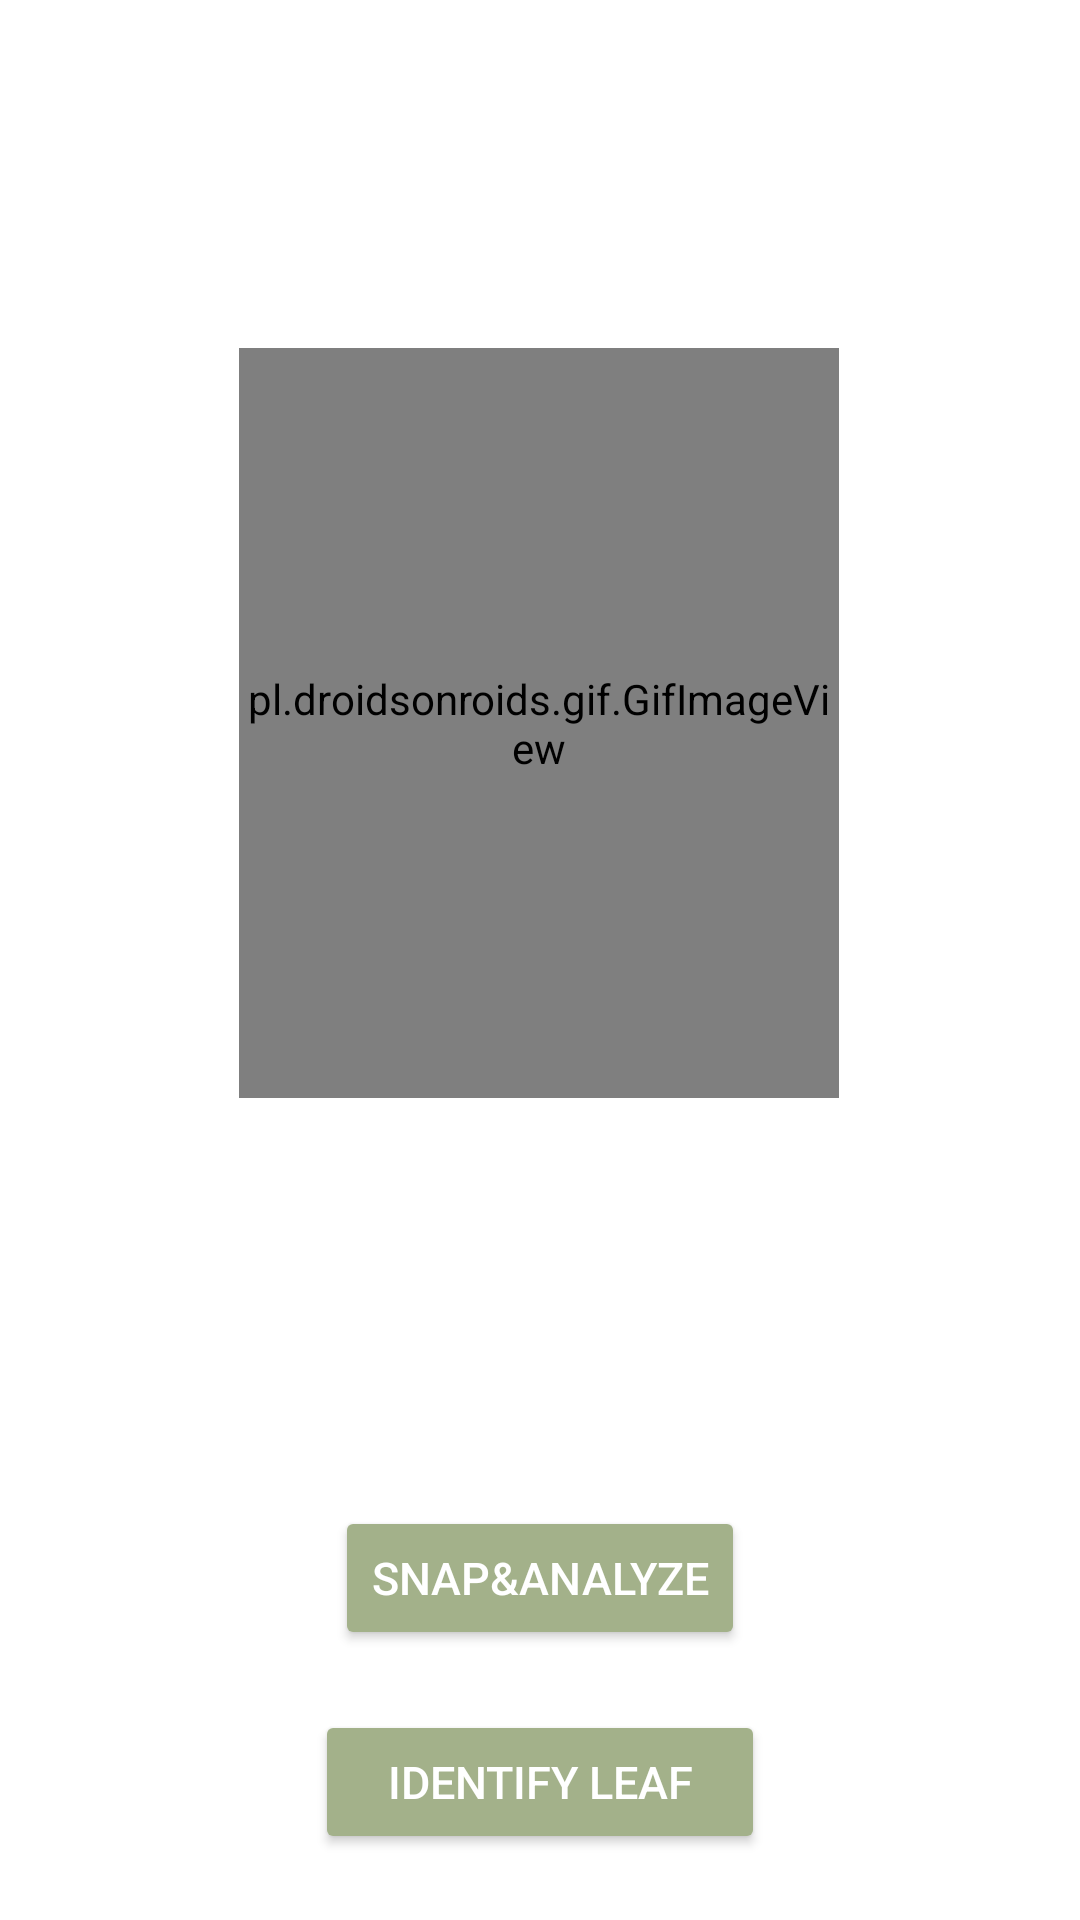

Write the Android layout XML for this screen, with the resource values it uses.
<!-- AndroidManifest.xml: application theme Theme.LeafDetectionApp -->
<!-- res/layout/activity_camera.xml -->
<?xml version="1.0" encoding="utf-8"?>

<androidx.constraintlayout.widget.ConstraintLayout xmlns:android="http://schemas.android.com/apk/res/android"
    xmlns:app="http://schemas.android.com/apk/res-auto"
    xmlns:tools="http://schemas.android.com/tools"
    android:id="@+id/main"
    android:layout_width="match_parent"
    android:layout_height="match_parent"
    android:background="#FFFFFF"
    tools:context=".Camera">

    <include
        android:id="@+id/toolbar_one"
        layout="@layout/toolbar"
        app:layout_constraintEnd_toEndOf="parent"
        app:layout_constraintStart_toStartOf="parent"
        app:layout_constraintTop_toTopOf="parent" />


    <pl.droidsonroids.gif.GifImageView
        android:id="@+id/image"
        android:layout_width="200dp"
        android:layout_height="250dp"
        android:layout_marginTop="116dp"
        android:background="@drawable/back"
        app:layout_constraintEnd_toEndOf="parent"
        app:layout_constraintHorizontal_bias="0.498"
        app:layout_constraintStart_toStartOf="parent"
        app:layout_constraintTop_toTopOf="parent" />


    <Button
        android:id="@+id/camera"
        android:layout_width="wrap_content"
        android:layout_height="wrap_content"
        android:layout_marginTop="136dp"
        android:backgroundTint="#a3b18a"
        android:text="@string/message"
        android:textSize="15dp"
        android:textColor="@color/white"
        app:layout_constraintEnd_toEndOf="parent"
        app:layout_constraintStart_toStartOf="parent"
        app:layout_constraintTop_toBottomOf="@+id/image" />

    <Button
        android:id="@+id/detect"
        android:layout_width="150dp"
        android:layout_height="wrap_content"
        android:layout_marginTop="20dp"
        android:backgroundTint="#a3b18a"
        android:text="Identify Leaf"
        android:textSize="15dp"
        android:textColor="@color/white"
        app:layout_constraintEnd_toEndOf="parent"
        app:layout_constraintStart_toStartOf="parent"
        app:layout_constraintTop_toBottomOf="@+id/camera" />

    <TextView
        android:id="@+id/resultText"
        android:layout_width="wrap_content"
        android:layout_height="wrap_content"
        android:layout_marginTop="20dp"
        android:text="Prediction will appear here"
        android:textStyle="bold"
        android:textColor="#344E41"
        android:textSize="18sp"
        app:layout_constraintEnd_toEndOf="parent"
        app:layout_constraintStart_toStartOf="parent"
        app:layout_constraintTop_toBottomOf="@+id/detect" />

    <Button
        android:id="@+id/share"
        android:layout_width="wrap_content"
        android:layout_height="40dp"
        android:layout_marginTop="24dp"
        android:backgroundTint="#a3b18a"
        android:text="Share With Others"
        android:textColor="@color/white"
        app:layout_constraintBottom_toBottomOf="parent"
        app:layout_constraintEnd_toEndOf="parent"
        app:layout_constraintHorizontal_bias="0.979"
        app:layout_constraintStart_toStartOf="parent"
        app:layout_constraintTop_toBottomOf="@+id/resultText" />




</androidx.constraintlayout.widget.ConstraintLayout>
<!-- res/layout/toolbar.xml (included above) -->
<?xml version="1.0" encoding="utf-8"?>

<androidx.appcompat.widget.Toolbar xmlns:android="http://schemas.android.com/apk/res/android"
    android:layout_width="match_parent"
    xmlns:app="http://schemas.android.com/apk/res-auto"
    android:id="@+id/toolbar"
    android:elevation="4dp"
    android:layout_height="wrap_content"
    app:popupTheme="@style/ThemeOverlay.AppCompat.Dark"
    android:background="#FFFFFF"
    app:titleTextColor="#344E41"
    >

</androidx.appcompat.widget.Toolbar>
<!-- resources referenced by this layout -->
<resources>
  <color name="white">#FFFFFFFF</color>
  
      //onboarding colors
  <!-- drawable back: gif bitmap (drawable, 116158 bytes) -->
  <string name="message"> Snap&amp;Analyze</string>
  <style name="Theme.LeafDetectionApp" parent="Base.Theme.LeafDetectionApp" />
  <style name="Base.Theme.LeafDetectionApp" parent="Theme.Material3.DayNight.NoActionBar">
          
          
      </style>
</resources>
